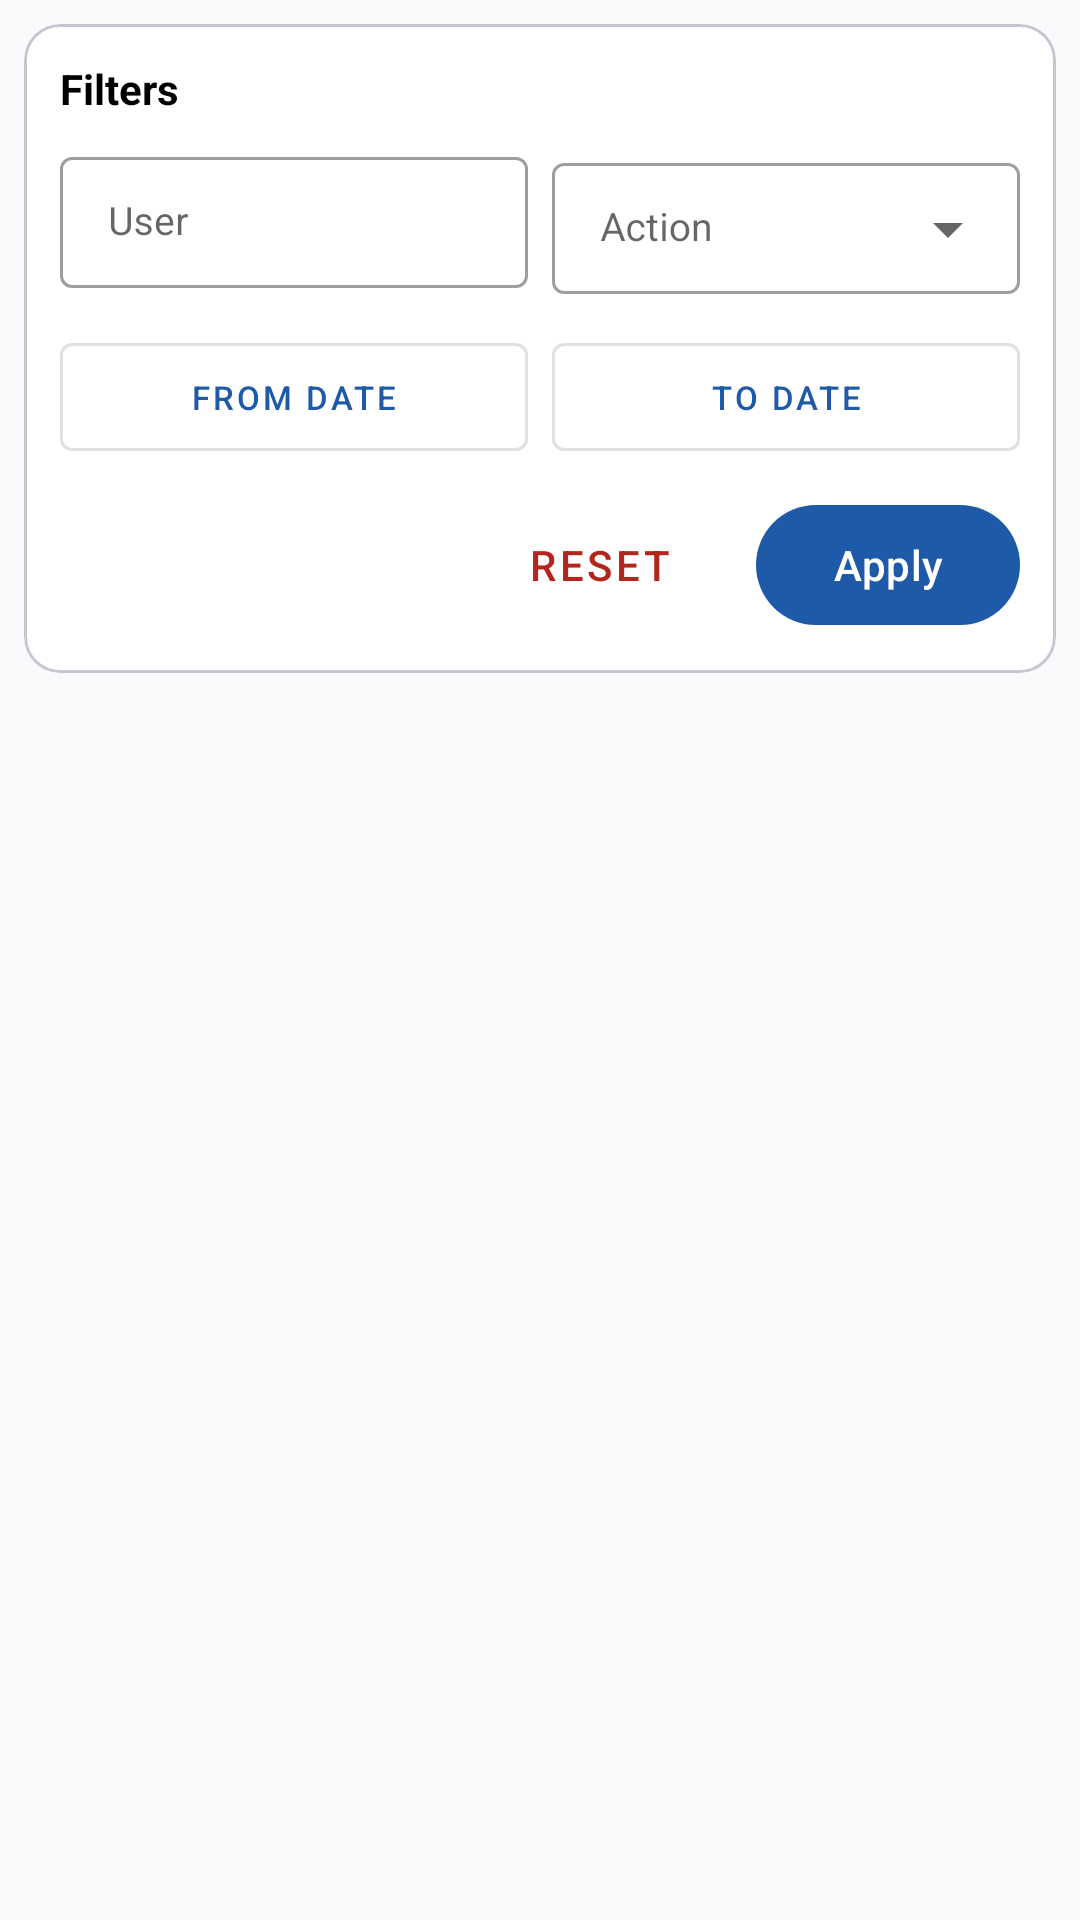

Produce the Android XML layout that renders to this screen, including the resource entries it uses.
<!-- AndroidManifest.xml: application theme Theme.MedicationManagement -->
<!-- res/layout/fragment_audit_log.xml -->
<?xml version="1.0" encoding="utf-8"?>
<LinearLayout xmlns:android="http://schemas.android.com/apk/res/android"
    xmlns:app="http://schemas.android.com/apk/res-auto"
    android:layout_width="match_parent"
    android:layout_height="match_parent"
    android:background="?attr/android:colorBackground"
    android:orientation="vertical">

    <com.google.android.material.card.MaterialCardView
        android:layout_width="match_parent"
        android:layout_height="wrap_content"
        android:layout_margin="8dp"
        app:cardBackgroundColor="?attr/colorSurface"
        app:cardCornerRadius="12dp"
        app:cardElevation="0dp"
        app:strokeColor="?attr/colorOutlineVariant"
        app:strokeWidth="1dp">

        <LinearLayout
            android:layout_width="match_parent"
            android:layout_height="wrap_content"
            android:orientation="vertical"
            android:padding="12dp">

            <TextView
                android:layout_width="wrap_content"
                android:layout_height="wrap_content"
                android:text="@string/filters"
                android:textColor="?attr/colorOnSurface"
                android:textSize="14sp"
                android:textStyle="bold"
                android:layout_marginBottom="8dp"/>

            <LinearLayout
                android:layout_width="match_parent"
                android:layout_height="wrap_content"
                android:orientation="horizontal">

                <com.google.android.material.textfield.TextInputLayout
                    android:id="@+id/input_user_layout"
                    style="@style/Widget.MaterialComponents.TextInputLayout.OutlinedBox.Dense"
                    android:layout_width="0dp"
                    android:layout_height="wrap_content"
                    android:layout_weight="1"
                    android:layout_marginEnd="4dp"
                    android:hint="@string/log_user">

                    <com.google.android.material.textfield.TextInputEditText
                        android:id="@+id/input_user"
                        android:layout_width="match_parent"
                        android:layout_height="wrap_content"
                        android:inputType="textEmailAddress"
                        android:maxLines="1"
                        android:textSize="13sp" />
                </com.google.android.material.textfield.TextInputLayout>

                <com.google.android.material.textfield.TextInputLayout
                    android:id="@+id/input_action_layout"
                    style="@style/Widget.MaterialComponents.TextInputLayout.OutlinedBox.Dense.ExposedDropdownMenu"
                    android:layout_width="0dp"
                    android:layout_height="wrap_content"
                    android:layout_weight="1"
                    android:layout_marginStart="4dp"
                    android:hint="@string/log_action">

                    <AutoCompleteTextView
                        android:id="@+id/input_action"
                        android:layout_width="match_parent"
                        android:layout_height="wrap_content"
                        android:inputType="none"
                        android:textSize="13sp" />
                </com.google.android.material.textfield.TextInputLayout>

            </LinearLayout>

            <LinearLayout
                android:layout_width="match_parent"
                android:layout_height="wrap_content"
                android:orientation="horizontal"
                android:layout_marginTop="8dp">

                <com.google.android.material.button.MaterialButton
                    android:id="@+id/btn_date_from"
                    style="@style/Widget.MaterialComponents.Button.OutlinedButton"
                    android:layout_width="0dp"
                    android:layout_height="wrap_content"
                    android:layout_weight="1"
                    android:layout_marginEnd="4dp"
                    android:text="@string/fromDate"
                    android:textSize="11sp" />

                <com.google.android.material.button.MaterialButton
                    android:id="@+id/btn_date_to"
                    style="@style/Widget.MaterialComponents.Button.OutlinedButton"
                    android:layout_width="0dp"
                    android:layout_height="wrap_content"
                    android:layout_weight="1"
                    android:layout_marginStart="4dp"
                    android:text="@string/toDate"
                    android:textSize="11sp" />

            </LinearLayout>

            <LinearLayout
                android:layout_width="match_parent"
                android:layout_height="wrap_content"
                android:orientation="horizontal"
                android:layout_marginTop="8dp"
                android:gravity="end">

                <com.google.android.material.button.MaterialButton
                    android:id="@+id/btn_reset"
                    style="@style/Widget.MaterialComponents.Button.TextButton"
                    android:layout_width="wrap_content"
                    android:layout_height="wrap_content"
                    android:text="@string/reset"
                    android:textColor="?attr/colorError"
                    android:layout_marginEnd="8dp" />

                <com.google.android.material.button.MaterialButton
                    android:id="@+id/btn_apply"
                    android:layout_width="wrap_content"
                    android:layout_height="wrap_content"
                    android:text="@string/apply" />

            </LinearLayout>

        </LinearLayout>

    </com.google.android.material.card.MaterialCardView>

    <ProgressBar
        android:id="@+id/audit_log_loading"
        android:layout_width="wrap_content"
        android:layout_height="wrap_content"
        android:layout_gravity="center"
        android:visibility="gone" />

    <TextView
        android:id="@+id/audit_log_empty"
        android:layout_width="match_parent"
        android:layout_height="match_parent"
        android:gravity="center"
        android:padding="24dp"
        android:text="@string/no_audit_logs"
        android:textColor="?attr/colorOnSurfaceVariant"
        android:visibility="gone" />

    <androidx.recyclerview.widget.RecyclerView
        android:id="@+id/audit_log_list"
        android:layout_width="match_parent"
        android:layout_height="match_parent"
        android:clipToPadding="false"
        android:paddingBottom="16dp" />

</LinearLayout>
<!-- resources referenced by this layout -->
<resources>
  <string name="apply">Apply</string>
  <string name="filters">Filters</string>
  <string name="fromDate">From Date</string>
  <string name="log_action">Action</string>
  <string name="log_user">User</string>
  <string name="no_audit_logs">No audit logs found</string>
  <string name="reset">Reset</string>
  <string name="toDate">To Date</string>
  <style name="Theme.MedicationManagement" parent="Theme.Material3.DayNight.NoActionBar">
          <item name="colorPrimary">@color/brand_primary</item>
          <item name="colorOnPrimary">@color/white</item>
          <item name="colorPrimaryContainer">@color/brand_primary_container</item>
          <item name="colorOnPrimaryContainer">@color/brand_primary_variant</item>
  
          <item name="colorSecondary">@color/brand_secondary</item>
          <item name="colorOnSecondary">@color/white</item>
          <item name="colorSecondaryContainer">@color/brand_secondary_variant</item>
          <item name="colorOnSecondaryContainer">@color/white</item>
  
          <item name="android:colorBackground">@color/brand_background</item>
          <item name="colorSurface">@color/brand_surface</item>
          <item name="colorOnSurface">@color/black</item>
          <item name="colorError">@color/brand_error</item>
  
          <item name="android:statusBarColor">?attr/colorSurface</item>
          <item name="android:navigationBarColor">?attr/colorSurface</item>
          <item name="android:windowLightStatusBar">true</item>
      </style>
  <color name="brand_primary">#1E5AA8</color>
  <color name="white">#FFFFFF</color>
  <color name="brand_primary_container">#D8E2FF</color>
  <color name="brand_secondary">#0F8B8D</color>
  <color name="brand_background">#F8FAFC</color>
  <color name="brand_surface">#FFFFFF</color>
  <color name="black">#000000</color>
  <color name="brand_error">#B3261E</color>
</resources>
